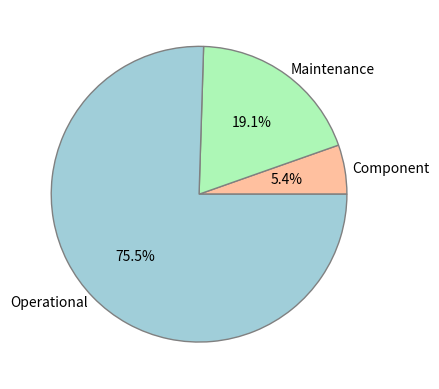

Write the Python code that produced this figure.
import matplotlib.pyplot as plt
import numpy as np

facecolor = '#eaeaf2'
font_color = '#525252'
hfont = {'fontname': 'Calibri'}
outer_labels = ['Cost', 'Power', 'Reliability', 'Market value']
soham_labels = ['Component', 'Maintenance', 'Operational']
soham_values = [5.39, 19.12, 75.49]
inner_labels = ['1', '2', '3', '1', '2', '3',
              '4', '5', '1', '2', '3', '4', '5',
              '1', '2', '1']


colors = ['#ffc09f', '#ffee93', '#adf7b6', '#a0ced9', '#fcf5c7']
#inner_colors = cmap([1, 2, 3, 5, 6, 7, 8, 9 , 10, 11, 12, 13, 14, 15, 16])

size = 0.3
outer_vals = [30, 30, 25, 15]
inner_vals = np.array([10.4, 10.4, 5.2, 2.6, 5.2, 5.2, 5.2, 7.8, 4, 6, 2, 2, 6, 7.2, 10.8, 10])
plt.pie(soham_values, radius=1, colors=['#ffc09f', '#adf7b6', '#a0ced9'], pctdistance=0.6, autopct='%1.1f%%', labeldistance=1.05, labels=soham_labels, wedgeprops=dict(edgecolor='grey'))
#        wedgeprops=dict(width=size, edgecolor='w')
#plt.pie(inner_vals, radius=1-size, colors=inner_colors,
#       wedgeprops=dict(width=size, edgecolor='w'), labels=inner_labels, labeldistance=0.7)
#plt.show()
plt.savefig(f'Costs_pie.png', dpi=360)
